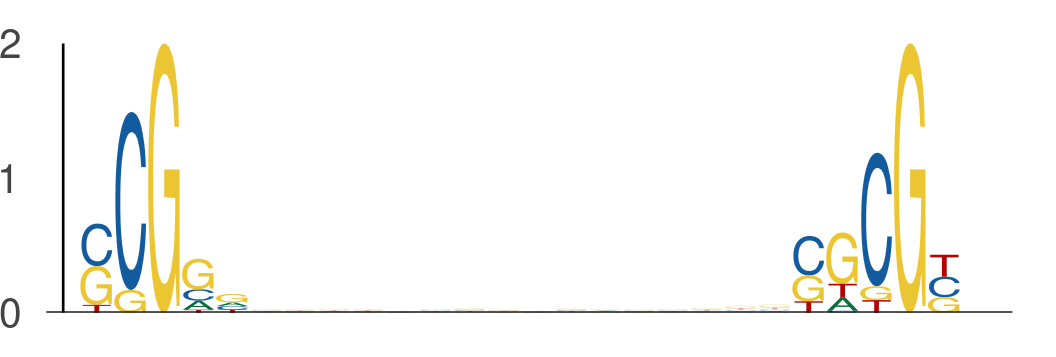

The file beside this chart, header and first rows:
seq_index, start_position, end_position, is_reversed_complement
6651, 35, 40, 0
6651, 56, 61, 0
6585, 42, 47, 0
6585, 63, 68, 0
435, 45, 50, 0
435, 66, 71, 0
7421, 51, 56, 0
7421, 72, 77, 0
4816, 16, 21, 0
4816, 37, 42, 0
1844, 40, 45, 0
1844, 61, 66, 0
5839, 33, 38, 0
5839, 54, 59, 0
895, 1, 6, 0
895, 22, 27, 0
7113, 49, 54, 0
7113, 70, 75, 0
1044, 29, 34, 0
1044, 50, 55, 0
2139, 29, 34, 0
2139, 50, 55, 0
1718, 20, 25, 0
1718, 41, 46, 0
794, 47, 52, 0
794, 68, 73, 0
1301, 54, 59, 0
1301, 75, 80, 0
5157, 51, 56, 0
5157, 72, 77, 0
2978, 43, 48, 0
2978, 64, 69, 0
2949, 29, 34, 0
2949, 50, 55, 0
4116, 11, 16, 0
4116, 32, 37, 0
7455, 39, 44, 0
7455, 60, 65, 0
3355, 13, 18, 0
3355, 34, 39, 0
734, 38, 43, 0
734, 59, 64, 0
607, 32, 37, 0
607, 53, 58, 0
2852, 52, 57, 0
2852, 73, 78, 0
1168, 29, 34, 0
1168, 50, 55, 0
3437, 53, 58, 0
3437, 74, 79, 0
1829, 52, 57, 0
1829, 73, 78, 0
5446, 24, 29, 0
5446, 45, 50, 0
5446, 47, 52, 0
5446, 68, 73, 0
3459, 23, 28, 0
3459, 44, 49, 0
4209, 9, 14, 0
4209, 30, 35, 0
... 628 more rows
